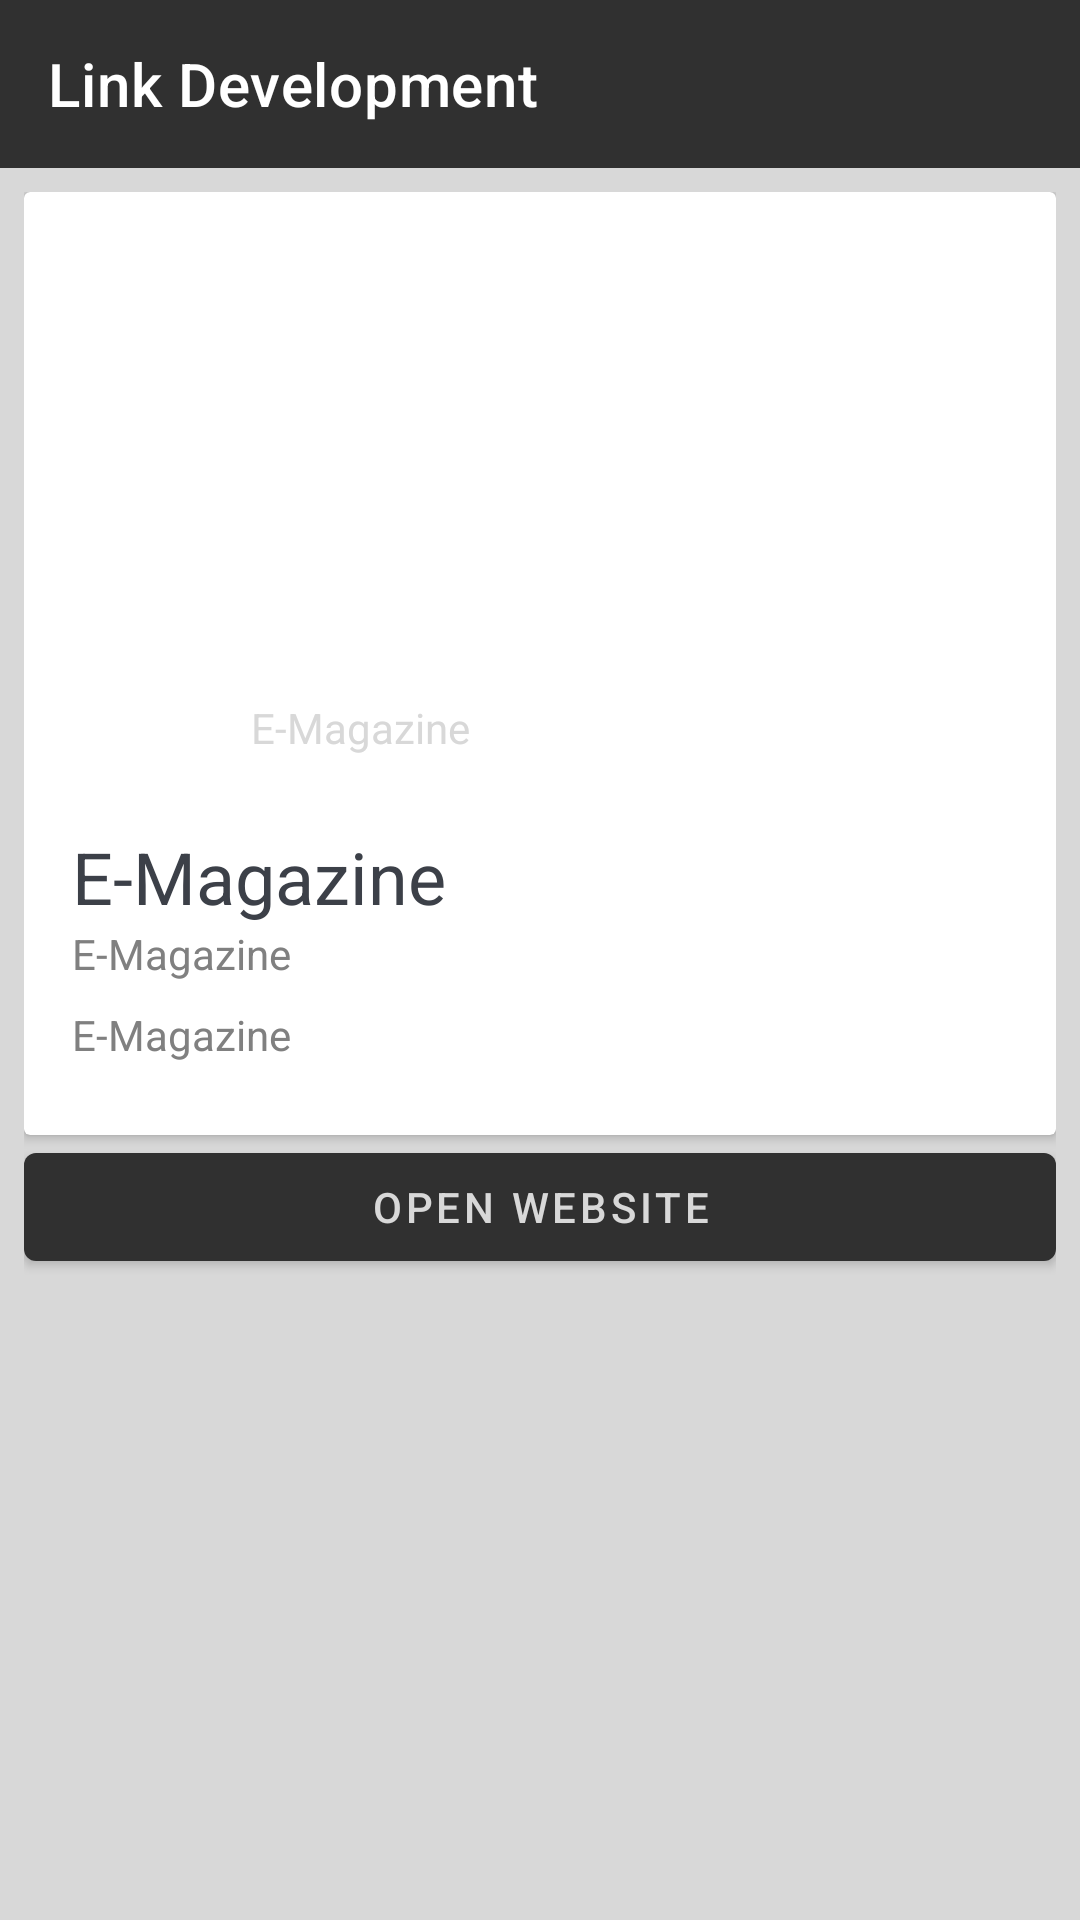

Layout XML and referenced resources for this Android screen:
<!-- AndroidManifest.xml: application theme Theme.LinkDevelopment -->
<!-- res/layout/fragment_details.xml -->
<?xml version="1.0" encoding="utf-8"?>
<LinearLayout xmlns:android="http://schemas.android.com/apk/res/android"
    xmlns:app="http://schemas.android.com/apk/res-auto"
    xmlns:tools="http://schemas.android.com/tools"
    android:layout_width="match_parent"
    android:layout_height="match_parent"
    android:orientation="vertical"
    tools:context=".presentation.fragment.DetailsFragment">

    <com.google.android.material.appbar.AppBarLayout
        android:layout_width="match_parent"
        android:layout_height="wrap_content"
        android:theme="@style/Theme.LinkDevelopment.AppBarOverlay">

        <androidx.appcompat.widget.Toolbar
            android:id="@+id/toolbar"
            android:layout_width="match_parent"
            android:layout_height="?attr/actionBarSize"
            android:background="?attr/colorPrimary"
            app:title="@string/app_name"
            app:popupTheme="@style/Theme.LinkDevelopment.PopupOverlay" />

    </com.google.android.material.appbar.AppBarLayout>
    <ScrollView
        android:layout_width="match_parent"
        android:layout_height="wrap_content"
        >

        <LinearLayout
            android:layout_width="match_parent"
            android:layout_height="wrap_content"
            android:orientation="vertical"
            android:padding="@dimen/nav_header_vertical_spacing">
            <androidx.cardview.widget.CardView
                android:layout_width="match_parent"
                android:layout_height="wrap_content">

                <LinearLayout
                    android:layout_width="wrap_content"
                    android:layout_height="wrap_content"
                    android:orientation="vertical">

                    <FrameLayout
                        android:layout_width="match_parent"
                        android:layout_height="wrap_content">

                        <ImageView
                            android:id="@+id/ivImage"
                            android:layout_width="match_parent"
                            android:layout_height="@dimen/h196"
                            android:contentDescription="@string/article_image"
                            android:scaleType="fitXY"
                            android:src="@drawable/placeholder" />

                        <TextView
                            android:id="@+id/tvDate"
                            android:layout_width="match_parent"
                            android:layout_height="wrap_content"
                            android:layout_gravity="end|bottom"
                            android:gravity="end"
                            android:padding="@dimen/nav_header_vertical_spacing"
                            android:text="@string/magazine"
                            android:textColor="@color/white" />
                    </FrameLayout>


                    <LinearLayout
                        android:layout_width="match_parent"
                        android:layout_height="wrap_content"
                        android:orientation="vertical"
                        android:padding="@dimen/pad16">

                        <TextView
                            android:id="@+id/tvTitle"
                            android:layout_width="match_parent"
                            android:layout_height="wrap_content"
                            android:text="@string/magazine"
                            android:textColor="@color/title"
                            android:textSize="@dimen/sp24" />

                        <TextView
                            android:id="@+id/tvAuthur"
                            android:layout_width="match_parent"
                            android:layout_height="wrap_content"
                            android:text="@string/magazine"
                            android:textColor="@color/sub_title" />

                        <TextView
                            android:id="@+id/tvDescription"
                            android:layout_width="match_parent"
                            android:layout_height="wrap_content"
                            android:layout_marginTop="@dimen/nav_header_vertical_spacing"
                            android:layout_marginBottom="@dimen/nav_header_vertical_spacing"
                            android:text="@string/magazine"
                            android:textColor="@color/sub_title" />

                    </LinearLayout>
                </LinearLayout>
            </androidx.cardview.widget.CardView>
            <Button
                android:id="@+id/btnWeb"
                android:layout_width="match_parent"
                android:layout_height="wrap_content"
                android:text="@string/open_website" />
        </LinearLayout>
    </ScrollView>

</LinearLayout>
<!-- resources referenced by this layout -->
<resources>
  <color name="sub_title">#808080</color>
  <color name="title">#3C4048</color>
  <color name="white">#D8D8D8</color>
  <dimen name="h196">196dp</dimen>
  <dimen name="nav_header_vertical_spacing">8dp</dimen>
  <dimen name="pad16">16dp</dimen>
  <dimen name="sp24">24sp</dimen>
  <string name="app_name">Link Development</string>
  <string name="article_image">article image</string>
  <string name="magazine">E-Magazine</string>
  <string name="open_website">Open Website</string>
  <style name="Theme.LinkDevelopment.AppBarOverlay" parent="ThemeOverlay.AppCompat.Dark.ActionBar">
          <item name="colorPrimaryVariant">@color/gray</item>
          <item name="backgroundColor">@color/white</item>
          <item name="background">@color/white</item>
          <item name="android:windowBackground">@color/white</item>
  
      </style>
  <style name="Theme.LinkDevelopment.PopupOverlay" parent="ThemeOverlay.AppCompat.Light">
          <item name="backgroundColor">@color/white</item>
          <item name="background">@color/white</item>
          <item name="android:windowBackground">@color/white</item>
  
      </style>
  <style name="Theme.LinkDevelopment" parent="Theme.MaterialComponents.DayNight.DarkActionBar">
          
          <item name="colorPrimary">@color/black</item>
          <item name="colorPrimaryVariant">@color/black</item>
          <item name="colorOnPrimary">@color/white</item>
          
          <item name="colorSecondary">@color/white</item>
          <item name="colorSecondaryVariant">@color/black</item>
          <item name="colorOnSecondary">@color/white</item>
          
          <item name="android:statusBarColor">?attr/colorPrimaryVariant</item>
          <item name="backgroundColor">@color/white</item>
          <item name="background">@color/white</item>
          <item name="android:windowBackground">@color/white</item>
          
      </style>
  <color name="gray">#9E9E9E</color>
  <color name="black">#303030</color>
</resources>
